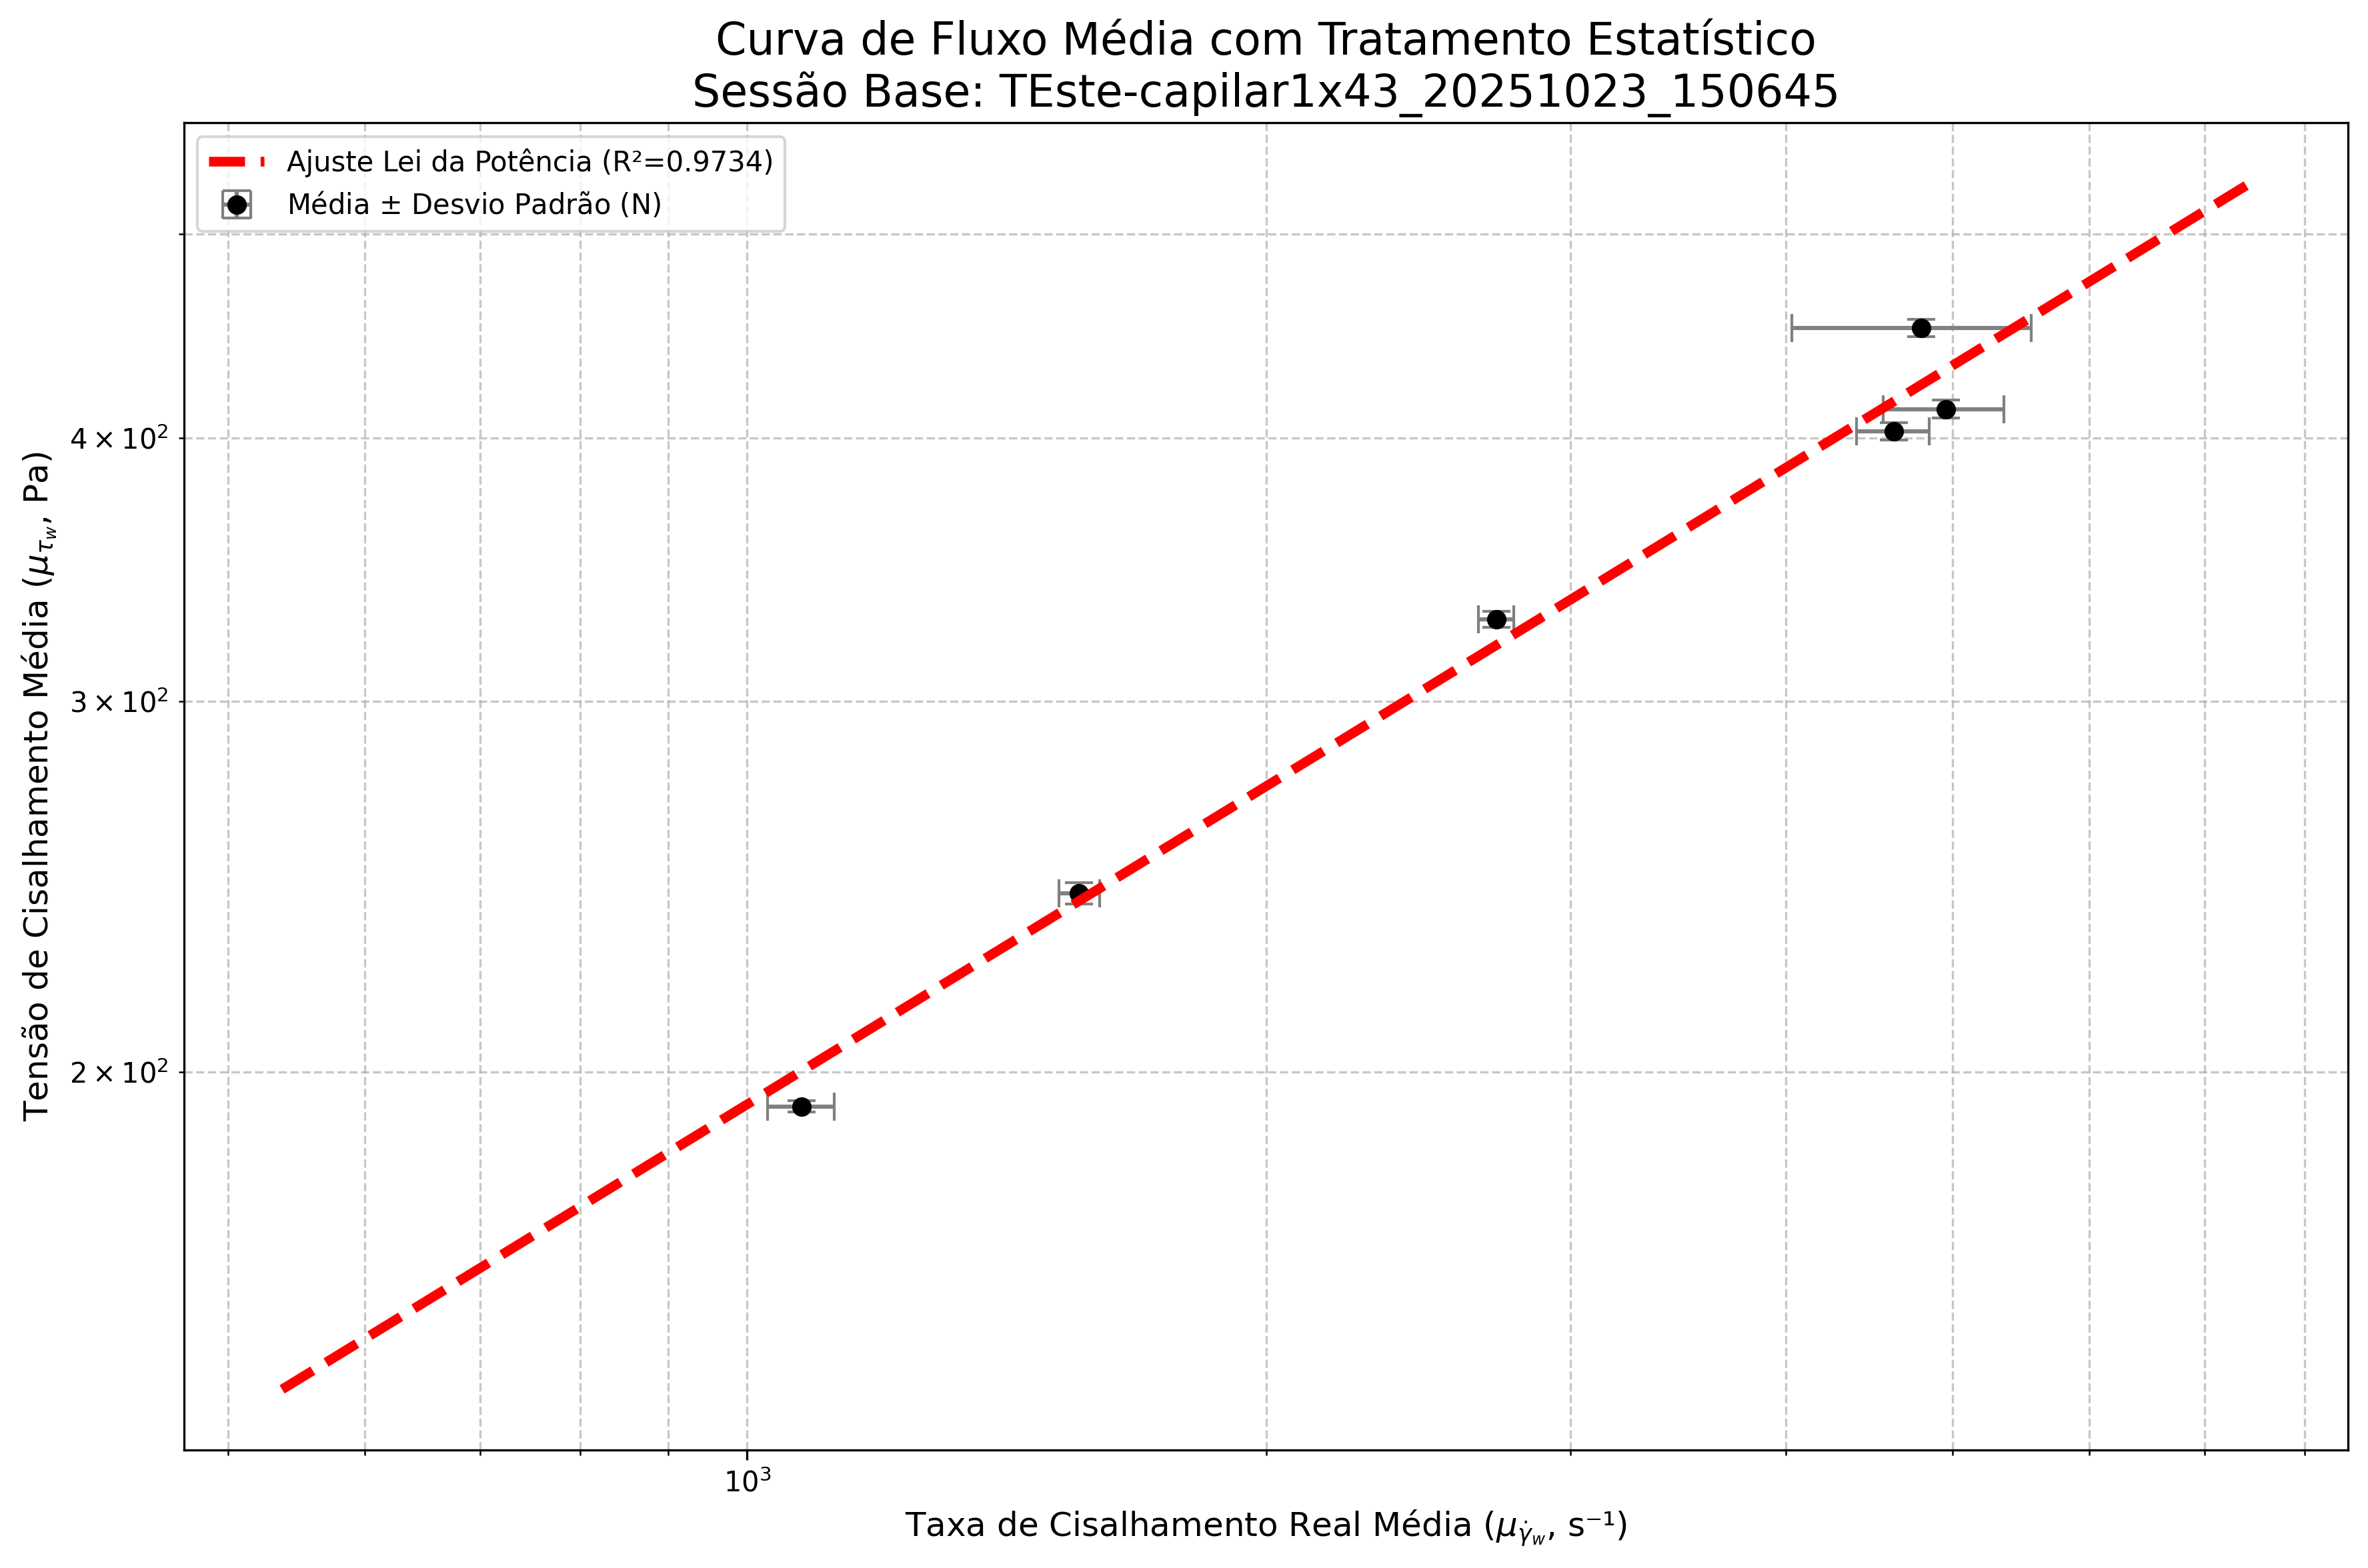

Data behind this chart, as committed beside it:
P_NOMINAL_AGRUPADA; P_ext_MEDIA(bar); τw_MEDIA(Pa); γ̇w_MEDIA(s⁻¹); η_MEDIA(Pa·s); STD_P_ext(bar); STD_τw (Pa); STD_γ̇w (s⁻¹); STD_η (Pa·s)
1,10000; 1,10684; 192,53758; 1075,11844; ; 0,00706; 1,23078; 47,92305; 
1,40000; 1,39744; 243,09150; 1557,96280; ; 0,01666; 2,90084; 42,33358; 
1,90000; 1,88632; 328,12975; 2717,84590; ; 0,01640; 2,85271; 64,13320; 
2,30000; 2,31563; 402,81033; 4620,03943; ; 0,02193; 3,81660; 223,78370; 
2,40000; 2,37357; 412,89020; 4955,26153; ; 0,02273; 3,94781; 398,39070; 
2,60000; 2,59373; 451,18840; 4791,15256; ; 0,02484; 4,31932; 759,39046; 
